Run: headless pygame with SDL's dummy video driver; simulated clock (each Clock.tick advances the game by its frame time, no real sleeping); random seed 0; keys injected as events and as key.get_pressed() state; no mouse input.
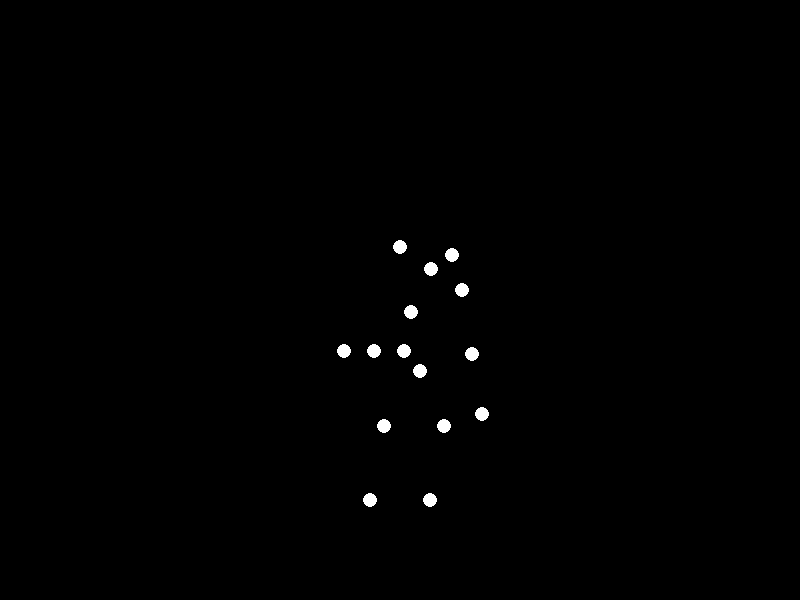
Frame 1 of 4 · flips 1–60 · no input
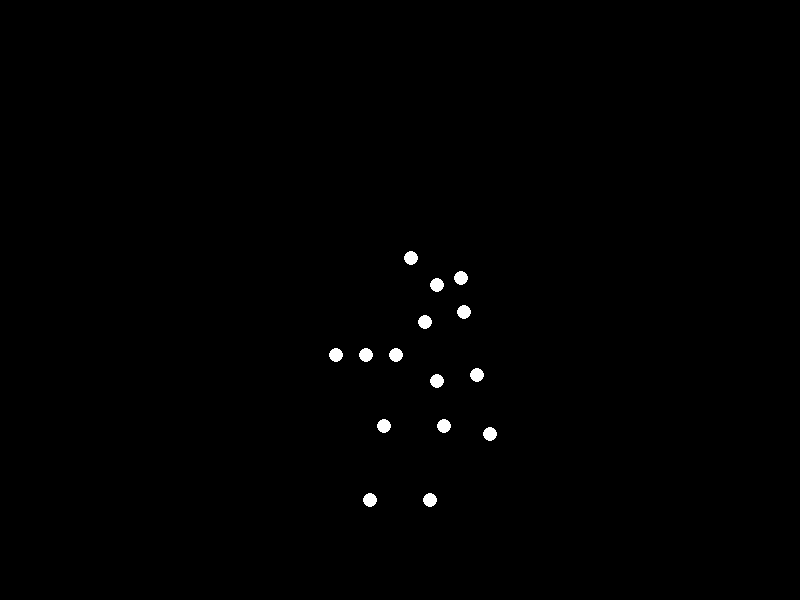
Frame 2 of 4 · flips 61–180 · tapped SPACE, RETURN · held RIGHT (→), D
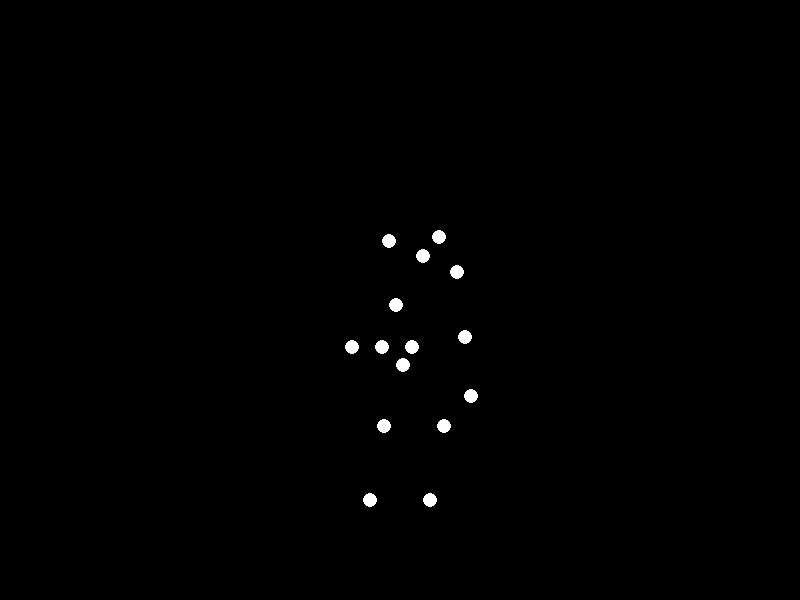
Frame 3 of 4 · flips 181–300 · held DOWN (↓), S
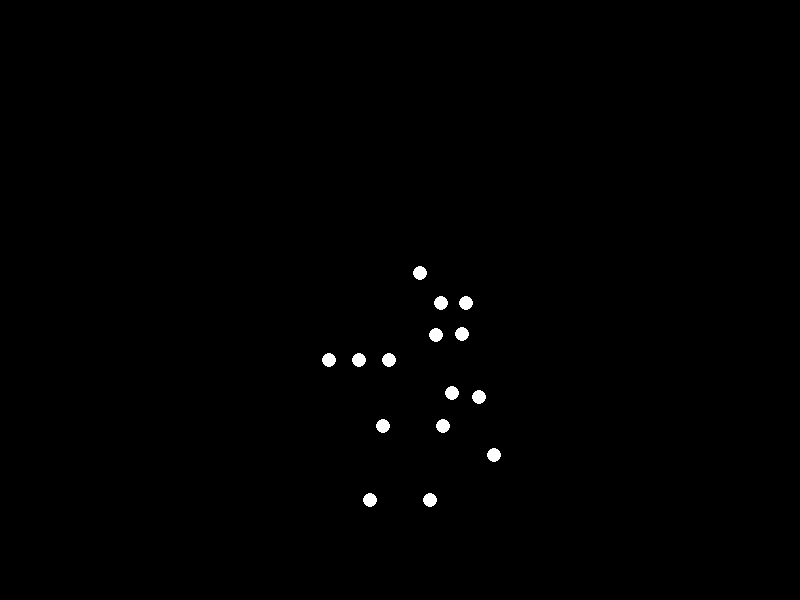
Frame 4 of 4 · flips 301–420 · held LEFT (←), A, UP (↑), W

The pygame program that drew these frames:


import pygame
import math

def solve_ik_2bone(root_pos, target_pos, len1, len2, bend_positive):
    """
    Solves a 2-bone Inverse Kinematics problem to find the middle joint's position.
    This is used to calculate the position of the knee given the hip and ankle.

    :param root_pos: pygame.math.Vector2, the start of the chain (hip).
    :param target_pos: pygame.math.Vector2, the end of the chain (ankle).
    :param len1: float, length of the first bone (upper leg).
    :param len2: float, length of the second bone (lower leg).
    :param bend_positive: bool, determines the bend direction. False for the typical backward knee bend.
    :return: pygame.math.Vector2, the position of the middle joint (knee).
    """
    root_to_target = target_pos - root_pos
    dist = root_to_target.length()

    # Handle cases where the target is not reachable
    if dist > len1 + len2:
        return root_pos + root_to_target.normalize() * len1
    if dist < abs(len1 - len2):
        return root_pos + root_to_target.normalize() * len1

    # Use the law of cosines to find the angle at the root joint
    # Clamp the value to avoid math domain errors from floating point inaccuracies
    cos_angle_val = (dist**2 + len1**2 - len2**2) / (2 * dist * len1)
    cos_angle_val = max(-1.0, min(1.0, cos_angle_val))
    angle_at_root = math.acos(cos_angle_val)

    # The angle of the vector from the root to the target
    base_angle = math.atan2(root_to_target.y, root_to_target.x)

    # Determine the final angle for the first bone based on the desired bend direction
    if bend_positive:
        final_angle = base_angle + angle_at_root
    else:
        final_angle = base_angle - angle_at_root

    # Calculate the middle joint's position
    middle_joint_pos = root_pos + pygame.math.Vector2(math.cos(final_angle), math.sin(final_angle)) * len1
    
    return middle_joint_pos

def main():
    """
    Main function to run the biological motion animation.
    """
    pygame.init()
    screen_width, screen_height = 800, 600
    screen = pygame.display.set_mode((screen_width, screen_height))
    pygame.display.set_caption("Biological Motion: Happy Woman Bowing")
    clock = pygame.time.Clock()

    # --- Style and Colors ---
    BG_COLOR = (0, 0, 0)
    POINT_COLOR = (255, 255, 255)
    POINT_RADIUS = 7

    # --- Figure Proportions (in pixels) ---
    torso_len = 100
    head_rad = 25
    shoulder_width = 75
    hip_width = 60
    upper_arm_len = 65
    lower_arm_len = 60
    upper_leg_len = 85
    lower_leg_len = 75

    # --- Animation Parameters ---
    animation_speed = 0.025
    max_bow_angle = math.radians(75)    # How deep the bow is
    max_nod_angle = math.radians(45)    # How much the head nods
    arm_swing_back = math.radians(20)   # How much arms swing backward
    happy_bounce_amp = 2.5              # Amplitude of the subtle bounce
    happy_bounce_speed = 2              # Speed of the bounce cycle
    hip_shift_x = 55                    # How much hips shift back for balance
    hip_shift_y = 30                    # How much hips sink down

    # --- Positioning ---
    center_x = screen_width // 2
    base_y = screen_height - 100

    # --- Point-light data structure (15 points) ---
    points = [pygame.math.Vector2(0, 0) for _ in range(15)]
    HEAD, NECK, PELVIS = 0, 1, 2
    L_SHOULDER, R_SHOULDER = 3, 4
    L_ELBOW, R_ELBOW = 5, 6
    L_WRIST, R_WRIST = 7, 8
    L_HIP, R_HIP = 9, 10
    L_KNEE, R_KNEE = 11, 12
    L_ANKLE, R_ANKLE = 13, 14

    running = True
    time_step = 0

    while running:
        for event in pygame.event.get():
            if event.type == pygame.QUIT:
                running = False

        time_step += 1
        phase = time_step * animation_speed
        # bow_cycle smoothly transitions from 0 (upright) to 1 (full bow) and back to 0
        bow_cycle = 0.5 * (1 - math.cos(phase))

        # --- KINEMATICS CALCULATIONS ---

        # 1. Base: Ankles are the anchor points.
        points[L_ANKLE].x = center_x - hip_width / 2
        points[L_ANKLE].y = base_y
        points[R_ANKLE].x = center_x + hip_width / 2
        points[R_ANKLE].y = base_y

        # 2. Hips: Shift backward and down to maintain balance during the bow.
        current_hip_shift_x = -hip_shift_x * bow_cycle
        current_hip_shift_y = hip_shift_y * bow_cycle
        initial_hip_y = base_y - lower_leg_len - upper_leg_len
        
        # Add a subtle "happy" bounce.
        bounce = happy_bounce_amp * math.cos(phase * happy_bounce_speed)

        points[L_HIP].x = center_x - hip_width / 2 + current_hip_shift_x
        points[L_HIP].y = initial_hip_y + current_hip_shift_y + bounce
        points[R_HIP].x = center_x + hip_width / 2 + current_hip_shift_x
        points[R_HIP].y = initial_hip_y + current_hip_shift_y + bounce
        
        # 3. Knees: Calculated using Inverse Kinematics for a natural leg bend.
        points[L_KNEE] = solve_ik_2bone(points[L_HIP], points[L_ANKLE], upper_leg_len, lower_leg_len, False)
        points[R_KNEE] = solve_ik_2bone(points[R_HIP], points[R_ANKLE], upper_leg_len, lower_leg_len, False)

        # 4. Torso: Pivots at the pelvis (midpoint of hips).
        points[PELVIS] = (points[L_HIP] + points[R_HIP]) / 2.0
        
        # A positive angle results in a counter-clockwise rotation (bending left).
        torso_angle = max_bow_angle * bow_cycle
        
        neck_vec = pygame.math.Vector2(0, -torso_len).rotate_rad(torso_angle)
        points[NECK] = points[PELVIS] + neck_vec

        # 5. Head: Rotates with the torso and adds an extra nod.
        head_nod_angle = max_nod_angle * bow_cycle
        head_angle = torso_angle + head_nod_angle
        head_vec = pygame.math.Vector2(0, -head_rad).rotate_rad(head_angle)
        points[HEAD] = points[NECK] + head_vec

        # 6. Shoulders: Attached to the neck and rotate with the torso.
        shoulder_vec_l = pygame.math.Vector2(-shoulder_width / 2, 0).rotate_rad(torso_angle)
        points[L_SHOULDER] = points[NECK] + shoulder_vec_l
        shoulder_vec_r = pygame.math.Vector2(shoulder_width / 2, 0).rotate_rad(torso_angle)
        points[R_SHOULDER] = points[NECK] + shoulder_vec_r
        
        # 7. Arms: Hang from shoulders and swing slightly backward.
        # A negative angle results in a clockwise rotation (swinging backward relative to the figure).
        arm_angle_abs = -arm_swing_back * bow_cycle
        
        l_elbow_vec = pygame.math.Vector2(0, upper_arm_len).rotate_rad(arm_angle_abs)
        points[L_ELBOW] = points[L_SHOULDER] + l_elbow_vec
        l_wrist_vec = pygame.math.Vector2(0, lower_arm_len).rotate_rad(arm_angle_abs)
        points[L_WRIST] = points[L_ELBOW] + l_wrist_vec
        
        r_elbow_vec = pygame.math.Vector2(0, upper_arm_len).rotate_rad(arm_angle_abs)
        points[R_ELBOW] = points[R_SHOULDER] + r_elbow_vec
        r_wrist_vec = pygame.math.Vector2(0, lower_arm_len).rotate_rad(arm_angle_abs)
        points[R_WRIST] = points[R_ELBOW] + r_wrist_vec

        # --- DRAWING ---
        screen.fill(BG_COLOR)
        for point in points:
            pygame.draw.circle(screen, POINT_COLOR, (int(point.x), int(point.y)), POINT_RADIUS)

        pygame.display.flip()
        clock.tick(60)

    pygame.quit()

if __name__ == '__main__':
    main()
